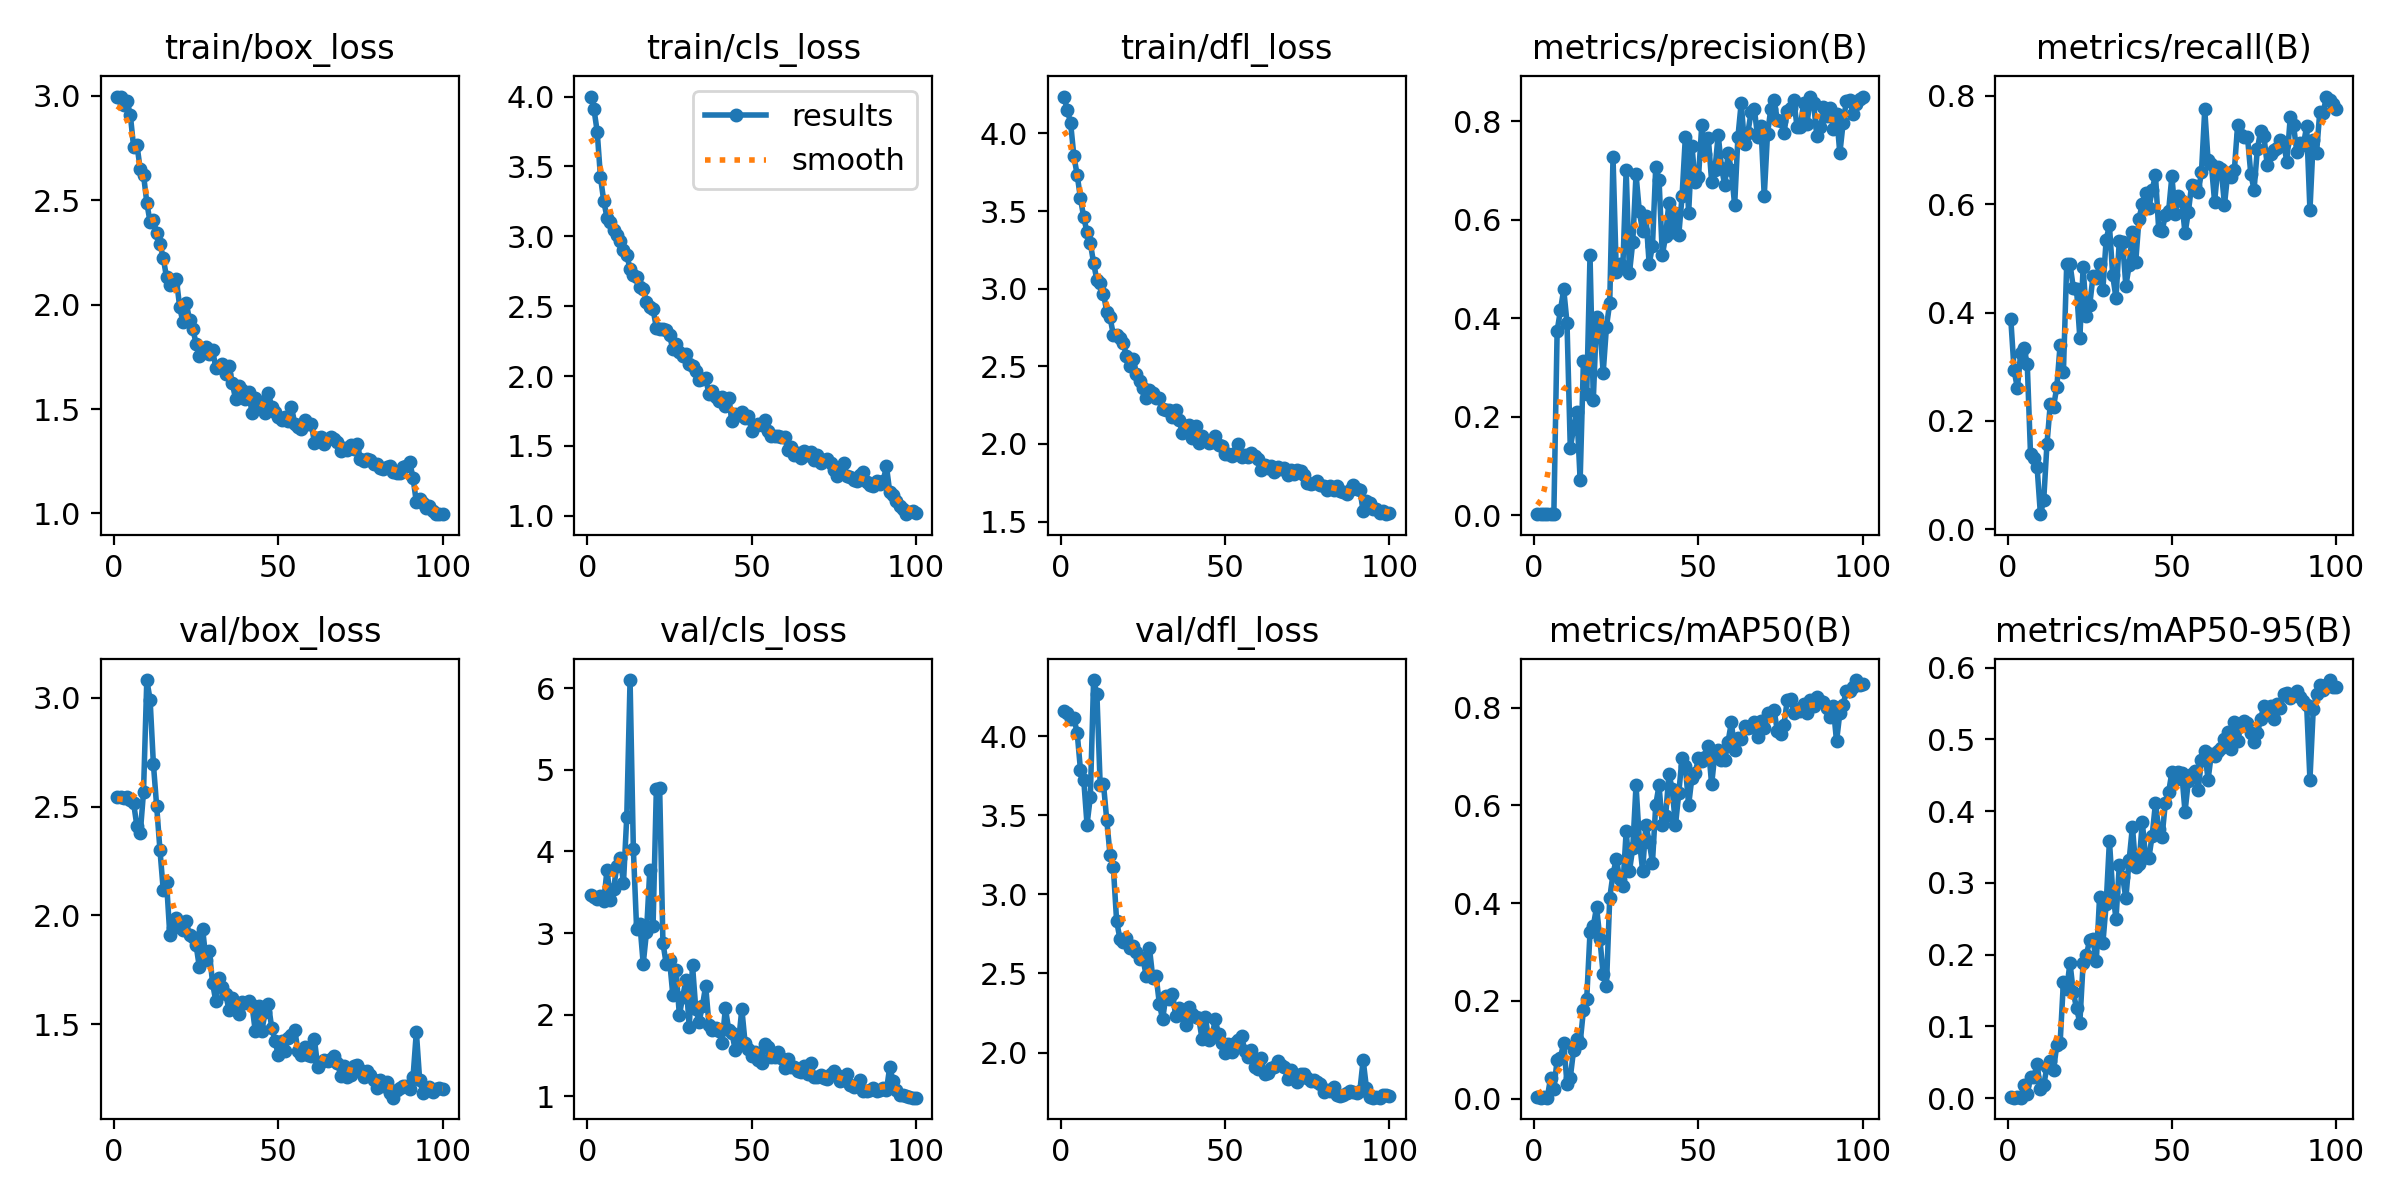

Values plotted in this chart, from the file beside it:
epoch, time, train/box_loss, train/cls_loss, train/dfl_loss, metrics/precision(B), metrics/recall(B), metrics/mAP50(B), metrics/mAP50-95(B), val/box_loss, val/cls_loss, val/dfl_loss, lr/pg0, lr/pg1, lr/pg2
1, 6.754, 2.994, 4.001, 4.238, 0.0026, 0.3876, 0.00295, 0.00096, 2.544, 3.466, 4.157, 0.0001715, 0.0001715, 0.0001715
2, 11.53, 2.996, 3.914, 4.151, 0.00201, 0.2931, 0.00196, 0.00071, 2.543, 3.445, 4.145, 0.0003537, 0.0003537, 0.0003537
3, 16.96, 2.954, 3.75, 4.069, 0.00188, 0.2606, 0.00368, 0.00091, 2.539, 3.416, 4.108, 0.0005323, 0.0005323, 0.0005323
4, 22.07, 2.974, 3.424, 3.854, 0.00216, 0.3254, 0.00185, 0.00062, 2.542, 3.452, 4.113, 0.0007071, 0.0007071, 0.0007071
5, 36.17, 2.907, 3.252, 3.733, 0.00216, 0.3347, 0.04209, 0.01852, 2.528, 3.391, 4.023, 0.0008783, 0.0008783, 0.0008783
6, 41.2, 2.752, 3.132, 3.583, 0.00185, 0.3052, 0.01897, 0.00578, 2.514, 3.778, 3.788, 0.001046, 0.001046, 0.001046
7, 43.63, 2.765, 3.1, 3.459, 0.3742, 0.138, 0.07963, 0.02948, 2.409, 3.4, 3.725, 0.00121, 0.00121, 0.00121
8, 46.06, 2.648, 3.046, 3.365, 0.4154, 0.1313, 0.08371, 0.02907, 2.376, 3.545, 3.442, 0.00133, 0.00133, 0.00133
9, 48.44, 2.622, 3.012, 3.295, 0.4584, 0.1145, 0.1139, 0.04731, 2.566, 3.826, 3.615, 0.001316, 0.001316, 0.001316
10, 50.82, 2.489, 2.967, 3.167, 0.3907, 0.02778, 0.03022, 0.01241, 3.081, 3.914, 4.355, 0.001302, 0.001302, 0.001302
11, 53.2, 2.394, 2.901, 3.054, 0.1366, 0.05303, 0.04252, 0.01773, 2.992, 3.616, 4.267, 0.001288, 0.001288, 0.001288
12, 55.63, 2.403, 2.864, 3.04, 0.1759, 0.1574, 0.09912, 0.04382, 2.697, 4.427, 3.694, 0.001273, 0.001273, 0.001273
13, 58.09, 2.344, 2.768, 2.969, 0.2095, 0.2306, 0.1209, 0.0512, 2.502, 6.1, 3.699, 0.001259, 0.001259, 0.001259
14, 60.61, 2.291, 2.723, 2.852, 0.07087, 0.2264, 0.114, 0.03987, 2.301, 4.031, 3.47, 0.001245, 0.001245, 0.001245
15, 63.12, 2.225, 2.705, 2.815, 0.3139, 0.2627, 0.1812, 0.07431, 2.117, 3.045, 3.25, 0.001231, 0.001231, 0.001231
16, 65.56, 2.13, 2.635, 2.704, 0.246, 0.3408, 0.2039, 0.07678, 2.154, 3.109, 3.174, 0.001217, 0.001217, 0.001217
17, 68.19, 2.093, 2.623, 2.704, 0.5271, 0.2901, 0.3402, 0.1624, 1.91, 2.621, 2.832, 0.001203, 0.001203, 0.001203
18, 70.67, 2.101, 2.532, 2.684, 0.2338, 0.489, 0.3528, 0.1517, 1.944, 3.011, 2.72, 0.001189, 0.001189, 0.001189
19, 73.1, 2.122, 2.491, 2.652, 0.4024, 0.4903, 0.3918, 0.1885, 1.986, 3.768, 2.698, 0.001174, 0.001174, 0.001174
20, 75.6, 1.989, 2.478, 2.566, 0.3842, 0.4458, 0.3269, 0.1479, 1.968, 3.092, 2.726, 0.00116, 0.00116, 0.00116
21, 78.06, 1.915, 2.345, 2.503, 0.2886, 0.4427, 0.2548, 0.125, 1.934, 4.771, 2.663, 0.001146, 0.001146, 0.001146
22, 80.58, 2.008, 2.335, 2.549, 0.3821, 0.3532, 0.2309, 0.1052, 1.973, 4.78, 2.676, 0.001132, 0.001132, 0.001132
23, 83.03, 1.926, 2.334, 2.454, 0.431, 0.4838, 0.4106, 0.1885, 1.908, 2.879, 2.634, 0.001118, 0.001118, 0.001118
24, 85.5, 1.883, 2.332, 2.406, 0.7262, 0.393, 0.4592, 0.1999, 1.899, 2.62, 2.589, 0.001104, 0.001104, 0.001104
25, 87.92, 1.813, 2.292, 2.362, 0.4937, 0.4134, 0.4906, 0.2206, 1.862, 2.675, 2.598, 0.001089, 0.001089, 0.001089
26, 90.37, 1.753, 2.194, 2.297, 0.5095, 0.467, 0.4501, 0.2212, 1.761, 2.245, 2.483, 0.001075, 0.001075, 0.001075
27, 92.85, 1.777, 2.23, 2.347, 0.5061, 0.4629, 0.4344, 0.1908, 1.936, 2.549, 2.659, 0.001061, 0.001061, 0.001061
28, 95.3, 1.798, 2.172, 2.326, 0.7011, 0.49, 0.5469, 0.2798, 1.796, 1.991, 2.472, 0.001047, 0.001047, 0.001047
29, 97.75, 1.763, 2.142, 2.294, 0.4914, 0.4417, 0.4656, 0.2156, 1.837, 2.217, 2.486, 0.001033, 0.001033, 0.001033
30, 100.2, 1.783, 2.155, 2.294, 0.5538, 0.5346, 0.5124, 0.2702, 1.69, 2.424, 2.31, 0.001019, 0.001019, 0.001019
31, 102.6, 1.697, 2.087, 2.226, 0.6919, 0.5608, 0.641, 0.3587, 1.604, 1.851, 2.209, 0.001005, 0.001005, 0.001005
32, 105.1, 1.701, 2.072, 2.218, 0.6167, 0.4685, 0.5294, 0.2873, 1.711, 2.603, 2.359, 0.0009904, 0.0009904, 0.0009904
33, 107.5, 1.717, 2.035, 2.216, 0.5767, 0.4266, 0.4664, 0.2498, 1.671, 2.064, 2.337, 0.0009763, 0.0009763, 0.0009763
34, 110, 1.668, 1.972, 2.171, 0.6073, 0.533, 0.5596, 0.3243, 1.639, 1.916, 2.367, 0.0009621, 0.0009621, 0.0009621
35, 112.5, 1.706, 1.979, 2.217, 0.5097, 0.5295, 0.525, 0.3089, 1.564, 2.101, 2.23, 0.000948, 0.000948, 0.000948
36, 114.9, 1.625, 1.982, 2.154, 0.5463, 0.4495, 0.4829, 0.2786, 1.62, 2.353, 2.279, 0.0009339, 0.0009339, 0.0009339
37, 117.3, 1.548, 1.873, 2.073, 0.707, 0.4869, 0.6012, 0.3322, 1.597, 1.878, 2.241, 0.0009197, 0.0009197, 0.0009197
38, 119.8, 1.611, 1.895, 2.116, 0.681, 0.5482, 0.6407, 0.3783, 1.546, 1.817, 2.174, 0.0009056, 0.0009056, 0.0009056
39, 122.2, 1.59, 1.849, 2.119, 0.5275, 0.4938, 0.5588, 0.3217, 1.601, 1.838, 2.286, 0.0008914, 0.0008914, 0.0008914
40, 124.7, 1.546, 1.818, 2.04, 0.5664, 0.5736, 0.5776, 0.3261, 1.598, 1.802, 2.241, 0.0008773, 0.0008773, 0.0008773
41, 127.2, 1.582, 1.847, 2.119, 0.6346, 0.6002, 0.6637, 0.3849, 1.607, 1.656, 2.225, 0.0008631, 0.0008631, 0.0008631
42, 129.6, 1.481, 1.785, 2.01, 0.5742, 0.6214, 0.6337, 0.3359, 1.587, 2.08, 2.218, 0.000849, 0.000849, 0.000849
43, 132.1, 1.552, 1.842, 2.052, 0.6142, 0.5927, 0.5588, 0.3345, 1.468, 1.816, 2.083, 0.0008348, 0.0008348, 0.0008348
44, 134.6, 1.523, 1.677, 2.025, 0.5687, 0.6261, 0.6243, 0.3659, 1.581, 1.776, 2.226, 0.0008207, 0.0008207, 0.0008207
45, 137, 1.534, 1.729, 2.007, 0.6469, 0.6541, 0.6976, 0.411, 1.47, 1.563, 2.08, 0.0008065, 0.0008065, 0.0008065
46, 139.5, 1.48, 1.72, 2.01, 0.767, 0.5523, 0.6803, 0.3749, 1.555, 1.665, 2.097, 0.0007924, 0.0007924, 0.0007924
47, 142, 1.576, 1.746, 2.053, 0.6124, 0.5497, 0.6003, 0.3642, 1.59, 2.071, 2.21, 0.0007782, 0.0007782, 0.0007782
48, 144.5, 1.509, 1.7, 1.994, 0.7499, 0.5801, 0.6568, 0.411, 1.483, 1.651, 2.117, 0.0007641, 0.0007641, 0.0007641
49, 146.9, 1.484, 1.712, 1.985, 0.6753, 0.5875, 0.6662, 0.4263, 1.424, 1.577, 2.062, 0.0007499, 0.0007499, 0.0007499
50, 149.4, 1.463, 1.605, 1.938, 0.6858, 0.6517, 0.6961, 0.4542, 1.357, 1.494, 1.999, 0.0007358, 0.0007358, 0.0007358
51, 151.9, 1.447, 1.641, 1.937, 0.7923, 0.5817, 0.6906, 0.4429, 1.423, 1.546, 2.056, 0.0007216, 0.0007216, 0.0007216
52, 154.3, 1.461, 1.658, 1.925, 0.7329, 0.6159, 0.6991, 0.4548, 1.376, 1.446, 2.005, 0.0007075, 0.0007075, 0.0007075
53, 156.8, 1.444, 1.646, 1.94, 0.7652, 0.6055, 0.7204, 0.4532, 1.437, 1.409, 2.063, 0.0006934, 0.0006934, 0.0006934
54, 159.2, 1.511, 1.687, 2.001, 0.6771, 0.5464, 0.6425, 0.399, 1.45, 1.636, 2.081, 0.0006792, 0.0006792, 0.0006792
55, 161.7, 1.43, 1.605, 1.917, 0.7009, 0.5851, 0.7066, 0.4421, 1.472, 1.607, 2.105, 0.0006651, 0.0006651, 0.0006651
56, 164.2, 1.416, 1.574, 1.926, 0.7722, 0.6352, 0.7138, 0.452, 1.377, 1.479, 2.011, 0.0006509, 0.0006509, 0.0006509
57, 166.7, 1.403, 1.567, 1.915, 0.7057, 0.6333, 0.6931, 0.4556, 1.36, 1.477, 1.972, 0.0006368, 0.0006368, 0.0006368
58, 169.1, 1.447, 1.571, 1.94, 0.6694, 0.6221, 0.6919, 0.4294, 1.394, 1.547, 2.019, 0.0006226, 0.0006226, 0.0006226
59, 171.5, 1.427, 1.562, 1.923, 0.735, 0.6591, 0.73, 0.4718, 1.358, 1.464, 1.909, 0.0006085, 0.0006085, 0.0006085
60, 173.9, 1.431, 1.561, 1.902, 0.7005, 0.775, 0.7694, 0.4843, 1.354, 1.34, 1.895, 0.0005943, 0.0005943, 0.0005943
... 40 more rows
